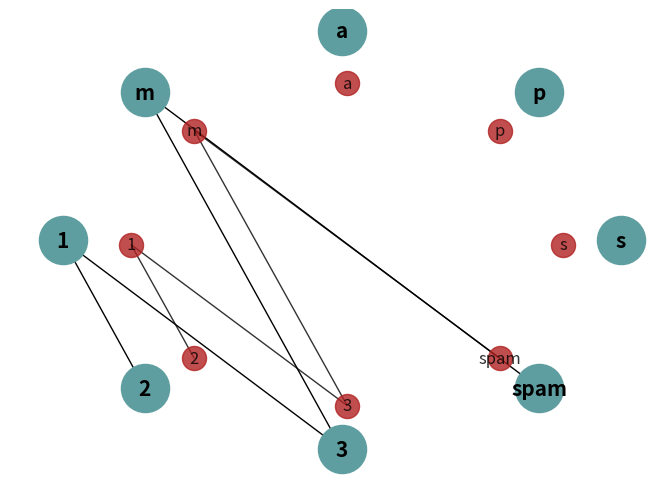
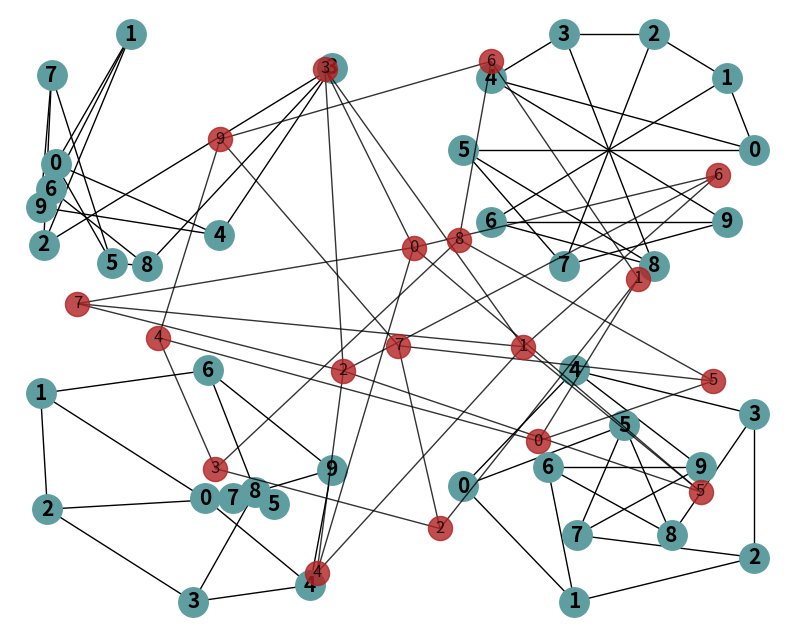

The matplotlib source for these figures, in order:
#%%
#创建一个没有节点和边的图，用不同的方法添加节点和边，并查看相关情况
import networkx as nx
import matplotlib.pyplot as plt

G = nx.Graph()
G.add_edges_from([(1, 2), (1, 3)], color='cadetblue')
G.add_node("spam", time='2pm')
G.add_nodes_from("spam", time='5pm')
G.add_edge(3, 'm', weight=2)
new_edge = ('m','spam')
G.add_edge(*new_edge, weight=3.3)

nx.draw_shell(G, with_labels=True, node_size=1200, 
              node_color='cadetblue', font_size=15, font_color='k', font_weight='bold')
plt.savefig('networkx1.png', dpi=300, bbox_inches='tight')

#%%
#通过下标获取邻接信息和属性信息，并赋属性
G.nodes[1]['time'] = '3pm'
G[1][3]['weight'] = 4.7
G.edges[1, 2]['weight'] = 3.5

print ('adj of node 1:',G[1])
# output: 
# adj of node 1: {2: {'color': 'cadetblue', 'weight': 3.5}, 
#                 3: {'color': 'cadetblue', 'weight': 4.7}}
print ('attributes of edge 13:',G[1][3])
# output:
# attributes of edge 13: {'color': 'cadetblue', 'weight': 4.7}
print ('attributes of edge 12:',G.edges[1, 2])
# output:
# attributes of edge 12: {'color': 'cadetblue', 'weight': 3.5}

#%%
print ('--')
print ('num of nodes:',G.number_of_nodes())
# output:
# num of nodes: 8
print ('num of edges:',G.number_of_edges())
# output: 
# num of edges: 4
print ('node list:', list(G.nodes))
# output: 
# node list: [1, 2, 3, 'spam', 's', 'p', 'a', 'm']
print ('edge list:',list(G.edges))
# output: 
# edge list: [(1, 2), (1, 3), (3, 'm'), ('spam', 'm')]
print ('adj node list of 1:',list(G.adj[1]))
# output: adj node list of 1: [2, 3]
print ('edges of 1&m:',G.edges([1, 'm']))
# output: 
# edges of 1&m: [(1, 2), (1, 3), ('m', 3), ('m', 'spam')]
print ('edge degree of 1:',G.degree[1])
# output: 
# edge degree of 1: 2
print ('degree of 2&3:',G.degree([2, 3]))
# output: 
# degree of 2&3: [(2, 1), (3, 2)]
print ('--')

#%%
plt.subplot(111)
nx.draw_shell(G, with_labels=True, node_color='firebrick', alpha=0.8)

#%%
#删除边和节点，创建双向图
G.remove_node(2)
G.remove_nodes_from("spam")
print ('nodes list after removal:',list(G.nodes))
G.remove_edge(1, 3)
G.add_edge(1, 2)
H = nx.DiGraph(G)
print ('',list(H.edges()))

#%%
#快速检查所有的节点及其临近关系（在临近关系迭代中，无向图的所有边会出现两次）
FG = nx.Graph()
FG.add_weighted_edges_from([(1, 2, 0.125), (1, 3, 0.75), (2, 4, 1.2), (3, 4, 0.375)])
FG.add_node(0)
print (FG.adj)

print ('node, neighbour, weight(<0.5):')
for n, nbrs in FG.adj.items():
    for nbr, eattr in nbrs.items():
        wt = eattr['weight']
        if wt < 0.5: print('(%d, %d, %.3f)' % (n, nbr, wt))

# output:
# {1: {2: {'weight': 0.125}, 3: {'weight': 0.75}}, 
#  2: {1: {'weight': 0.125}, 4: {'weight': 1.2}}, 
#  3: {1: {'weight': 0.75}, 4: {'weight': 0.375}}, 
#  4: {2: {'weight': 1.2}, 3: {'weight': 0.375}}, 
#  0: {}}
# node, neighbour, weight(<0.5):
# (1, 2, 0.125)
# (2, 1, 0.125)
# (3, 4, 0.375)
# (4, 3, 0.375)

# 快速遍历的方法
#%%
print ('node, neighbour, weight(<0.5):')
for (u, v, wt) in FG.edges.data('weight'):
    if wt < 0.5: print('(%d, %d, %.3f)' % (u, v, wt))

#%%
#用图理论分析结构
print ('connected components:',list(nx.connected_components(FG)))
# output:
# connected components: [{1, 2, 3, 4}, {0}]
print ('sorted degree:', sorted(d for n, d in FG.degree()))
# output: 
# sorted degree: [0, 2, 2, 2, 2]
print ('bipartite clustering coefficient for nodes:')
print (nx.clustering(FG))
# output: 
# bipartite clustering coefficient for nodes:
# {1: 0, 2: 0, 3: 0, 4: 0, 0: 0}

#%%
#获取最短路
print ('shortest path of 1&4:', nx.shortest_path(FG, 1,4))
# output:
# shortest path of 1&4: [1, 2, 4]
print ('shortest path of the network:')
print (dict(nx.all_pairs_shortest_path(FG)))
# output:
# shortest path of the network:
# {1: {1: [1], 2: [1, 2], 3: [1, 3], 4: [1, 2, 4]}, 
#  2: {2: [2], 1: [2, 1], 4: [2, 4], 3: [2, 1, 3]}, 
#  3: {3: [3], 1: [3, 1], 4: [3, 4], 2: [3, 1, 2]}, 
#  4: {4: [4], 2: [4, 2], 3: [4, 3], 1: [4, 2, 1]}, 
#  0: {0: [0]}}

#%%
#绘图及保存
import networkx as nx
import matplotlib.pyplot as plt
G = nx.petersen_graph()
options = {
    'node_color': 'cadetblue',
    'node_size': 450,
    'width': 1,
    'with_labels': True,
    'font_weight': 'bold',
    'font_size': 15,
}
plt.figure(figsize=(10,8), dpi=300)
plt.subplot(221)
nx.draw_random(G, **options)
plt.subplot(222)
nx.draw_circular(G, **options)
plt.subplot(223)
nx.draw_spectral(G, **options)
plt.subplot(224)
nx.draw_shell(G, nlist=[range(5,10), range(5)], **options)

plt.savefig('petersen_graph.png')

#%%
plt.subplot(111)
nx.draw(G, with_labels=True, node_color='firebrick', alpha=0.8, )

#%%
#有向图
DG = nx.DiGraph()
DG.add_weighted_edges_from([(1, 2, 0.5), (3, 1, 0.75)])
print (DG.out_degree(1, weight='weight'))
print (DG.degree(1, weight='weight'))
print (list(DG.successors(1)))
print (list(DG.neighbors(1)))
#有向图和无向图的转换

#%%
#其他生成图的方法

petersen = nx.petersen_graph()
tutte = nx.tutte_graph()
maze = nx.sedgewick_maze_graph()
tet = nx.tetrahedral_graph()
K_5 = nx.complete_graph(5)
K_3_5 = nx.complete_bipartite_graph(3, 5)
barbell = nx.barbell_graph(10, 10)
lollipop = nx.lollipop_graph(10, 20)
#%%
plt.subplot(111)
nx.draw(K_3_5, with_labels=True, node_color='firebrick', alpha=0.8)

#%%
